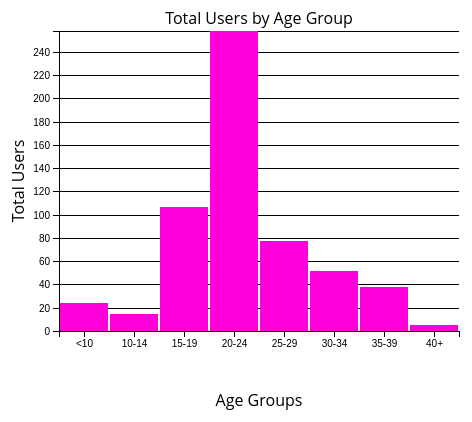
D3 v4 page, settled after 360 driven frames (6 s of simulated time); the page loaded 1 data file(s).


// ── templates/js/apptwo.js
const margin = 100;
const width = 600 - 2 * margin;
const height = 500 - 2 * margin;

var xScale = d3.scaleBand()
  .rangeRound([0, width])
  .paddingInner(0.05);
var yScale = d3.scaleLinear()
  .rangeRound([height, 0]);


const svg = d3.select("svg")
  .append("g")
  .attr('transform', `translate(${margin}, ${margin})`);

// const svg = svg.append('g')
//   .attr('transform', `translate(${margin}, ${margin})`);


d3.csv("/pythonmmo/Resources/bar_df.csv", function (error, data) {
  if (error) throw error;

  data.forEach(function (d) {
    d.Age_Group = d.Age_Group;
    d.User_total = +d.User_total;
  });

  console.log(data);

  xScale.domain(data.map(function (d) { return d.Age_Group; }));
  yScale.domain([0, d3.max(data, function (d) { return d.User_total; })]);


  // const xScale = d3.scaleBand()
  //   .range([0, width])
  //   .domain(data.map((d) => d.Age_Group))
  //   .padding(0.1);


  // const yScale = d3.scaleLinear()
  //   .range([height, 0])
  //   .domain([0, d3.max(data, d => d.User_total)])

  const makeYLines = () => d3.axisLeft()
    .scale(yScale)

  svg.append('g')
    .attr('transform', `translate(0, ${height})`)
    .call(d3.axisBottom(xScale));

  svg.append('g')
    .call(d3.axisLeft(yScale));

  svg.append('g')
    .attr('class', 'grid')
    .call(makeYLines()
      .tickSize(-width, 0, 0)
      .tickFormat('')
    )
  // // xScale.domain(data.map(function(d) {return d.Age_Group; }));

  const barGroups = svg.selectAll()
    .data(data)
    .enter()
    .append('g')

  barGroups
    .append('rect')
    .attr('class', 'bar')
    .attr('x', (d) => xScale(d.Age_Group))
    .attr('y', (d) => yScale(d.User_total))
    .attr('height', (d) => height - yScale(d.User_total))
    .attr('width', xScale.bandwidth())


  svg
    .append('text')
    .attr('class', 'label')
    .attr('x', -(height / 2))
    .attr('y', width / 75 - 40)
    .attr('transform', 'rotate(-90)')
    .attr('text-anchor', 'middle')
    .text('Total Users')

  svg.append('text')
    .attr('class', 'label')
    .attr('x', width / 2)
    .attr('y', height + margin - 25)
    .attr('text-anchor', 'middle')
    .text('Age Groups')

  svg.append('text')
    .attr('class', 'title')
    .attr('x', width / 2)
    .attr('y', 3 - 10)
    .attr('text-anchor', 'middle')
    .text('Total Users by Age Group')

});

### data: Resources/bar_df.csv
Age_Group, User_total, Total_Revenue
<10, 24, 109
10-14, 15, 50.95
15-19, 107, 412.9
20-24, 258, 1114
25-29, 77, 293
30-34, 52, 214.0
35-39, 38, 170.9
40+, 5, 14.99